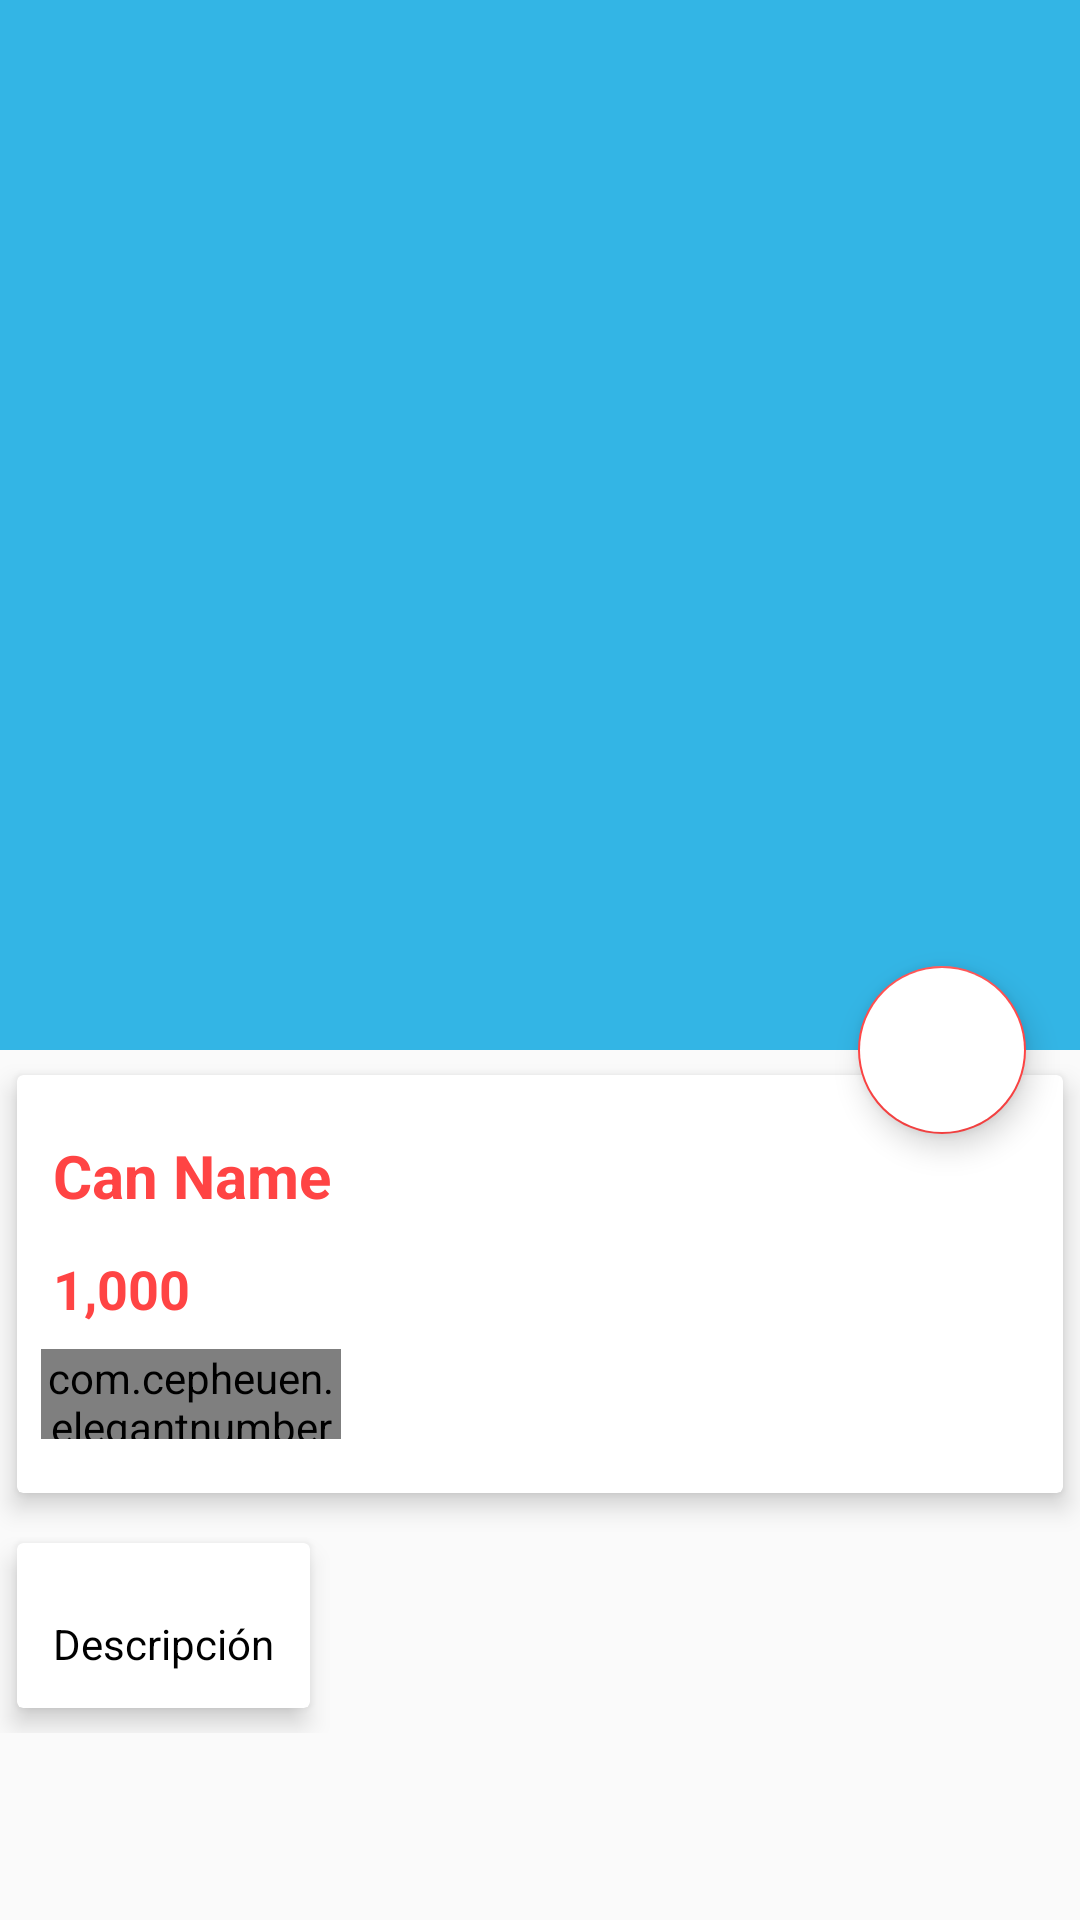

Android layout source for this screen:
<!-- AndroidManifest.xml: application theme AppTheme -->
<!-- res/layout/activity_food_detail.xml -->
<?xml version="1.0" encoding="utf-8"?>
<android.support.design.widget.CoordinatorLayout xmlns:android="http://schemas.android.com/apk/res/android"
    xmlns:app="http://schemas.android.com/apk/res-auto"
    xmlns:tools="http://schemas.android.com/tools"
    android:layout_width="match_parent"
    android:layout_height="match_parent"
    tools:context="com.example.durand.watermonitor.FoodDetail">


    <android.support.design.widget.AppBarLayout
        android:id="@+id/app_bar_layout"
        android:layout_width="match_parent"
        android:layout_height="wrap_content"
        android:theme="@style/ThemeOverlay.AppCompat.Dark.ActionBar"
        android:fitsSystemWindows="true"
        >
        <android.support.design.widget.CollapsingToolbarLayout
            android:id="@+id/collapsing"
            android:layout_width="match_parent"
            android:layout_height="350dp"
            android:fitsSystemWindows="true"
            app:layout_scrollFlags="scroll|exitUntilCollapsed"
            app:contentScrim="#0e0d0e"
            app:expandedTitleTextAppearance="@android:color/transparent"
            >
            <ImageView
                android:id="@+id/img_food"
                android:layout_width="match_parent"
                android:layout_height="match_parent"
                android:contentDescription="@null"
                android:scaleType="centerCrop"
                app:layout_collapseMode="parallax"
                />

            <android.support.v7.widget.Toolbar
                android:id="@+id/toolbar"
                android:layout_width="match_parent"
                android:layout_height="?attr/actionBarSize"
                app:popupTheme="@style/ThemeOverlay.AppCompat.Light"
                app:layout_collapseMode="parallax"
                >

            </android.support.v7.widget.Toolbar>


        </android.support.design.widget.CollapsingToolbarLayout>


    </android.support.design.widget.AppBarLayout>


    <android.support.design.widget.FloatingActionButton
        android:id="@+id/btnCart"
        android:src="@drawable/ic_shopping_cart_black_24dp"
        android:backgroundTint="@android:color/white"
        android:layout_width="wrap_content"
        android:layout_height="wrap_content"
        app:elevation="6dp"
        app:pressedTranslationZ="12dp"
        app:layout_anchor="@id/app_bar_layout"
        app:layout_anchorGravity="bottom|right|end"
        app:useCompatPadding="true"

        />

    <android.support.v4.widget.NestedScrollView
        android:id="@+id/nestedScrollView"
        android:clipToPadding="false"
        android:layout_width="match_parent"
        android:layout_height="match_parent"
        app:layout_behavior="@string/appbar_scrolling_view_behavior" >

        <LinearLayout
            android:orientation="vertical"
            android:layout_width="match_parent"
            android:layout_height="wrap_content">

            <android.support.v7.widget.CardView
                android:layout_width="match_parent"
                android:layout_height="wrap_content"
                app:cardElevation="5dp"
                app:cardUseCompatPadding="true"
                >
                <LinearLayout
                    android:orientation="vertical"
                    android:layout_width="match_parent"
                    android:layout_height="wrap_content">

                    <TextView
                        android:id="@+id/food_name"
                        android:layout_width="wrap_content"
                        android:layout_height="wrap_content"
                        android:layout_marginTop="8dp"
                        android:padding="12dp"
                        android:text="Can Name"
                        android:textColor="@android:color/holo_red_light"
                        android:textSize="20sp"
                        android:textStyle="bold" />

                    <LinearLayout
                        android:id="@+id/layout_price"
                        android:orientation="horizontal"
                        android:layout_width="match_parent"
                        android:layout_height="wrap_content">

                        <TextView
                            android:id="@+id/food_price"
                            android:layout_width="0dp"
                            android:layout_height="wrap_content"
                            android:layout_weight="9"
                            android:paddingLeft="12dp"
                            android:text="1,000"
                            android:textColor="@android:color/holo_red_light"
                            android:textSize="18sp"
                            android:textStyle="bold" />
                    </LinearLayout>

                    <com.cepheuen.elegantnumberbutton.view.ElegantNumberButton
                        android:id="@+id/number_button"
                        android:layout_width="100dp"
                        android:layout_height="30dp"
                        android:layout_marginBottom="18dp"
                        android:layout_marginLeft="8dp"
                        android:layout_marginTop="8dp"
                        app:backGroundColor="@android:color/holo_red_light"
                        app:finalNumber="20"
                        app:initialNumber="1"
                        app:textSize="8sp">

                    </com.cepheuen.elegantnumberbutton.view.ElegantNumberButton>

                </LinearLayout>


            </android.support.v7.widget.CardView>


                <android.support.v7.widget.CardView
                    app:cardElevation="5dp"
                    app:cardUseCompatPadding="true"
                    android:layout_width="wrap_content"
                    android:layout_height="wrap_content">

                 <TextView
                     android:id="@+id/food_description"
                     android:layout_marginTop="12dp"
                     android:lineSpacingMultiplier="1.5"
                     android:padding="12dp"
                     android:text="Descripción"
                     android:textColor="@android:color/black"
                     android:textSize="14sp"
                     android:layout_width="wrap_content"
                     android:layout_height="match_parent" />

                </android.support.v7.widget.CardView>

        </LinearLayout>


       </android.support.v4.widget.NestedScrollView>

</android.support.design.widget.CoordinatorLayout>
<!-- resources referenced by this layout -->
<resources>
  <style name="AppTheme" parent="Theme.AppCompat.Light.DarkActionBar">
          
          <item name="colorPrimary">@android:color/holo_blue_light</item>
          <item name="colorPrimaryDark">@android:color/holo_blue_dark</item>
          <item name="colorAccent">@android:color/holo_red_light</item>
  
      </style>
</resources>
